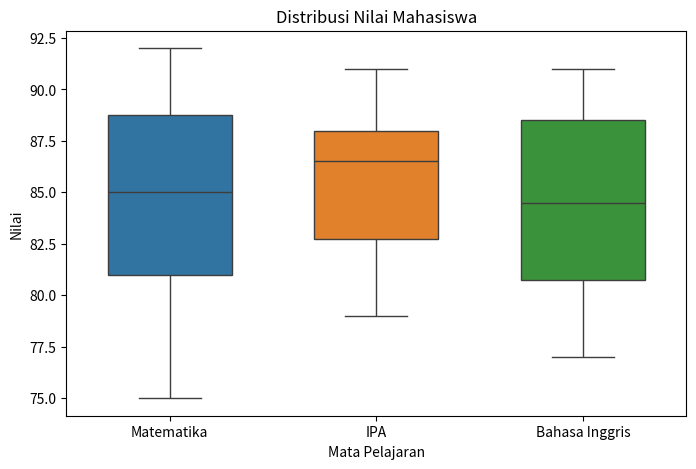

Python code for this plot:
import pandas as pd
import matplotlib.pyplot as plt
import seaborn as sns

# Contoh data nilai mahasiswa
data = {
    'Matematika': [80, 85, 78, 90, 88, 75, 92, 85, 84, 89],
    'IPA': [82, 88, 79, 91, 87, 80, 90, 86, 85, 88],
    'Bahasa Inggris': [78, 85, 80, 89, 90, 77, 91, 84, 83, 87]
}

# Membuat DataFrame
df = pd.DataFrame(data)

# Membuat plot
plt.figure(figsize=(8, 5))
sns.boxplot(data=df, width=0.6)

# Menambahkan judul dan label
plt.title("Distribusi Nilai Mahasiswa", fontsize=12)
plt.xlabel("Mata Pelajaran", fontsize=10)
plt.ylabel("Nilai", fontsize=10)

# Menampilkan plot
plt.show()
